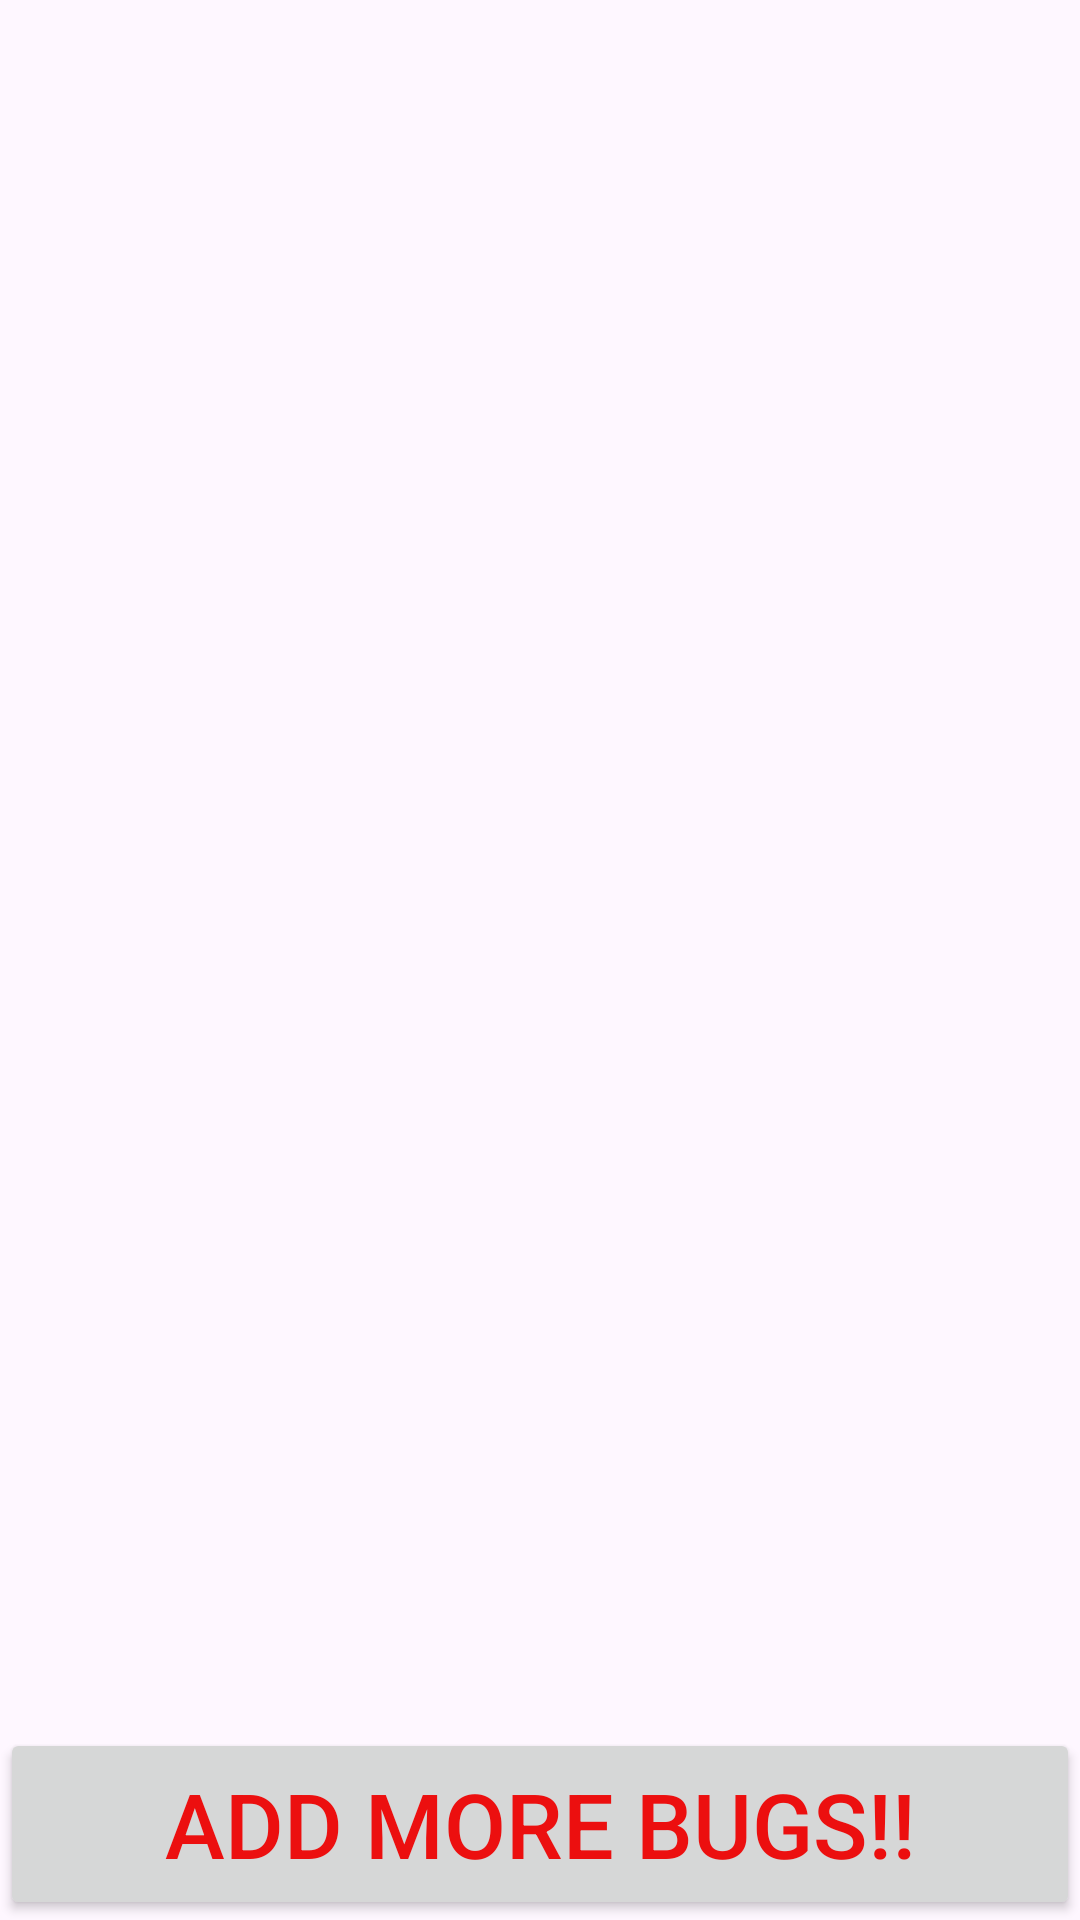

Reconstruct the res/layout file that produces this screen, plus the resources it refers to.
<!-- AndroidManifest.xml: application theme Theme.MyBugs -->
<!-- res/layout/activity_main.xml -->
<LinearLayout
    xmlns:android="http://schemas.android.com/apk/res/android"
    xmlns:app="http://schemas.android.com/apk/res-auto"
    xmlns:tools="http://schemas.android.com/tools"
    android:layout_width="match_parent"
    android:layout_height="match_parent"
    android:background="@drawable/background"
    tools:context=".activity.Game"
    android:layout_weight="1"
    android:orientation="vertical"
    android:gravity="center">


    <LinearLayout
        android:id="@+id/healthBar"
        android:layout_width="match_parent"
        android:layout_height="85sp"
        android:orientation="horizontal">

        <ImageView
            android:id="@+id/first"
            android:layout_width="0dp"
            android:layout_height="match_parent"
            android:layout_weight="1">
        </ImageView>
        <ImageView
            android:id="@+id/second"
            android:layout_width="0dp"
            android:layout_height="match_parent"
            android:layout_weight="1">
        </ImageView>
        <ImageView
            android:id="@+id/third"
            android:layout_width="0dp"
            android:layout_height="match_parent"
            android:layout_weight="1">
        </ImageView>
        <ImageView
            android:id="@+id/fourth"
            android:layout_width="0dp"
            android:layout_height="match_parent"
            android:layout_weight="1">
        </ImageView>
        <ImageView
            android:id="@+id/fifth"
            android:layout_width="0dp"
            android:layout_height="match_parent"
            android:layout_weight="1">
        </ImageView>


    </LinearLayout>

    <LinearLayout
        android:id="@+id/layout"
        android:layout_width="match_parent"
        android:layout_height="0dp"
        android:layout_weight="10"
        android:orientation="horizontal">
    </LinearLayout>

    <LinearLayout
        android:layout_width="match_parent"
        android:layout_height="64dp"
        android:orientation="horizontal">

        <Button
            android:id="@+id/addMoreBugsButton"
            android:text="ADD MORE BUGS!!"
            android:textSize="30dp"
            android:textColor="#EC0F0F"
            android:layout_gravity="center"
            android:layout_width="match_parent"
            android:layout_height="match_parent">
        </Button>

    </LinearLayout>
</LinearLayout>
<!-- resources referenced by this layout -->
<resources>
  <style name="Theme.MyBugs" parent="Base.Theme.MyBugs" />
  <style name="Base.Theme.MyBugs" parent="Theme.Material3.DayNight.NoActionBar">
          
          
      </style>
</resources>
